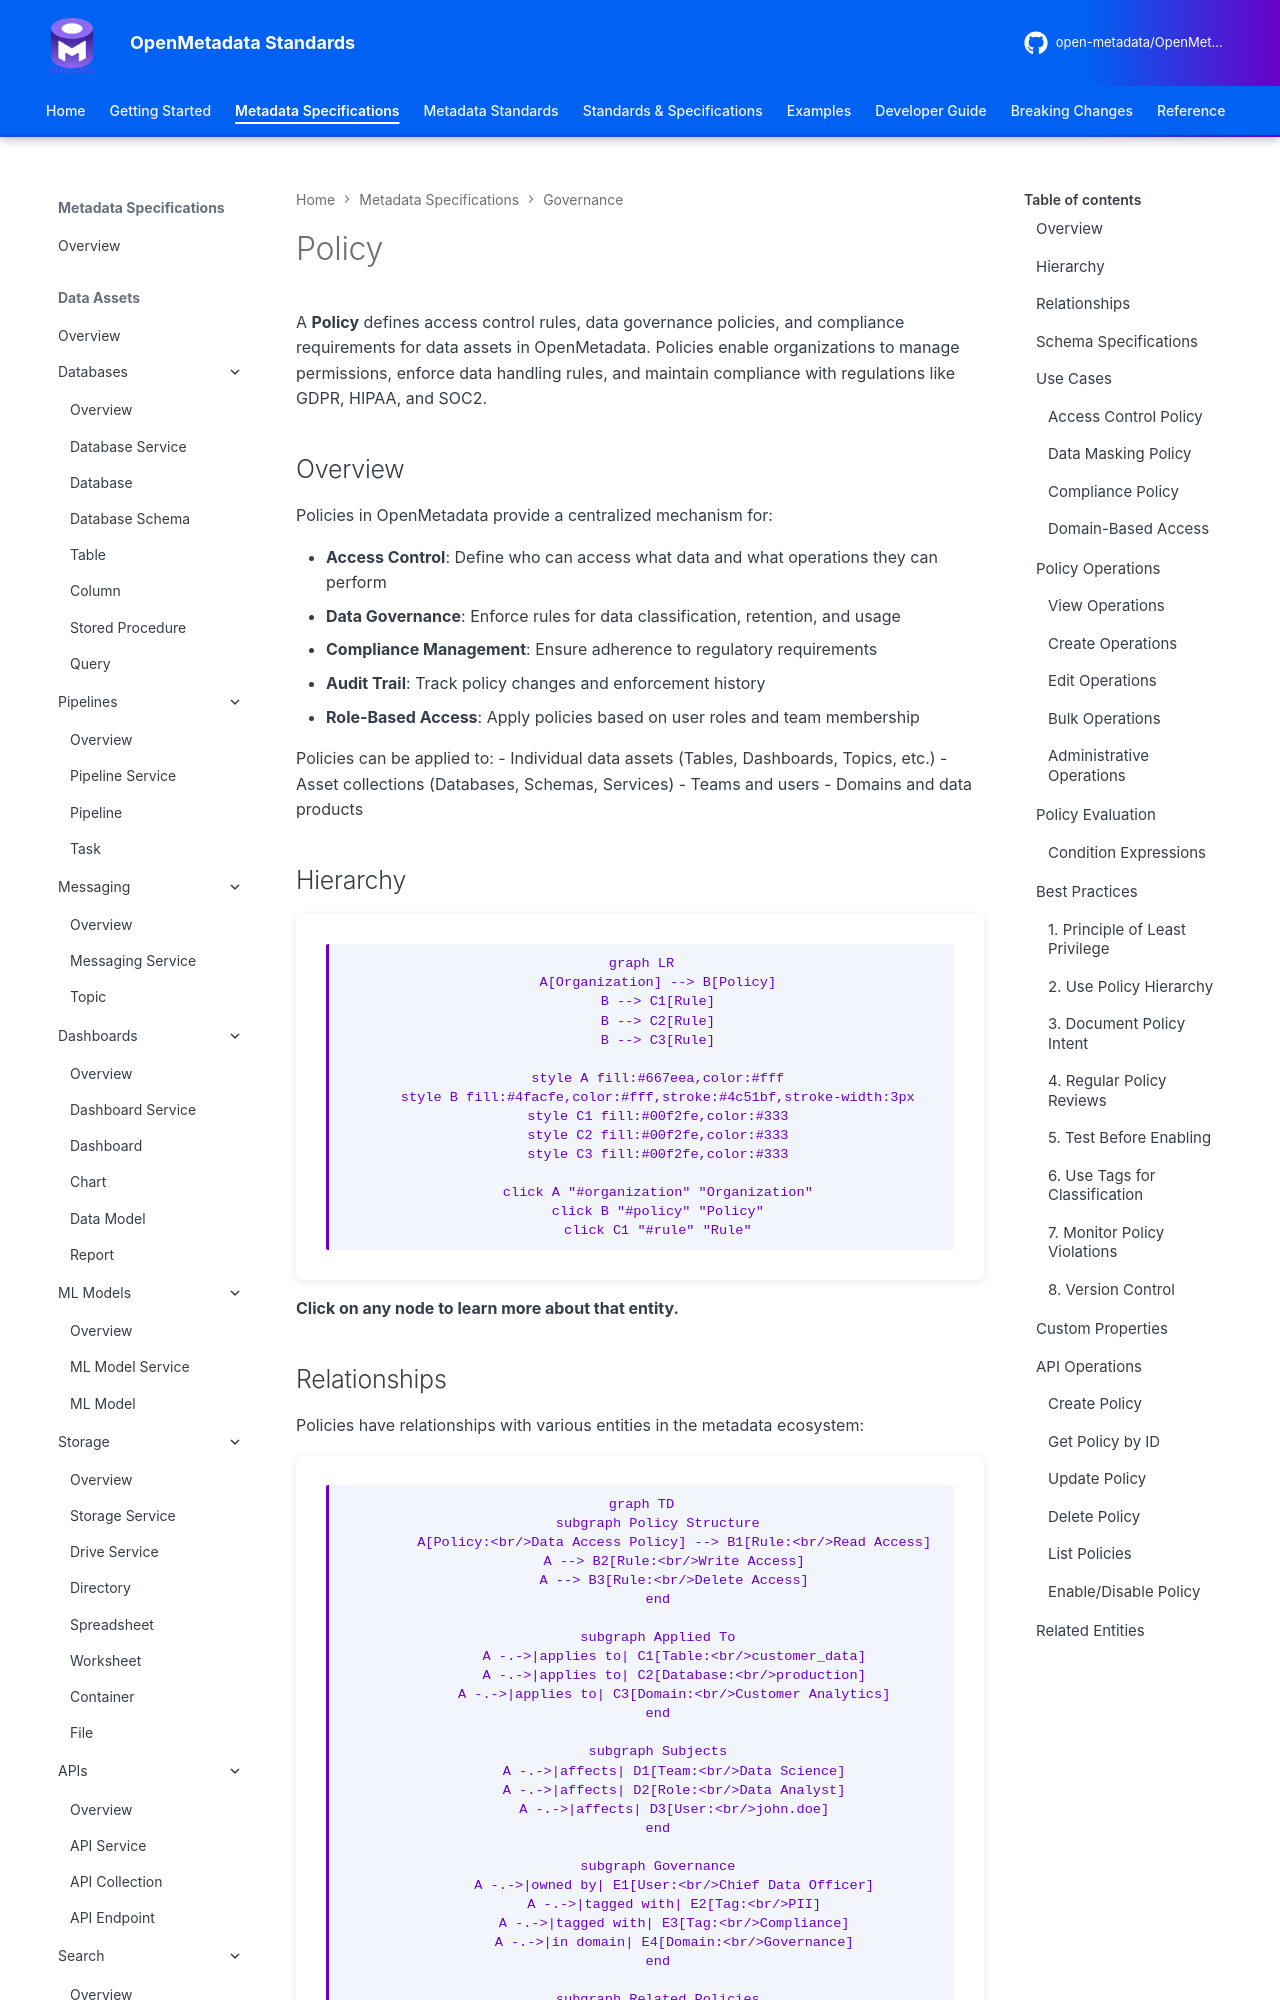

repository: open-metadata/OpenMetadataStandards · page: governance/policy/index.html · generator: mkdocs


# Policy

A **Policy** defines access control rules, data governance policies, and compliance requirements for data assets in OpenMetadata. Policies enable organizations to manage permissions, enforce data handling rules, and maintain compliance with regulations like GDPR, HIPAA, and SOC2.

## Overview

Policies in OpenMetadata provide a centralized mechanism for:

- **Access Control**: Define who can access what data and what operations they can perform
- **Data Governance**: Enforce rules for data classification, retention, and usage
- **Compliance Management**: Ensure adherence to regulatory requirements
- **Audit Trail**: Track policy changes and enforcement history
- **Role-Based Access**: Apply policies based on user roles and team membership

Policies can be applied to:
- Individual data assets (Tables, Dashboards, Topics, etc.)
- Asset collections (Databases, Schemas, Services)
- Teams and users
- Domains and data products

## Hierarchy

```mermaid
graph LR
    A[Organization] --> B[Policy]
    B --> C1[Rule]
    B --> C2[Rule]
    B --> C3[Rule]

    style A fill:#667eea,color:#fff
    style B fill:#4facfe,color:#fff,stroke:#4c51bf,stroke-width:3px
    style C1 fill:#00f2fe,color:#333
    style C2 fill:#00f2fe,color:#333
    style C3 fill:#00f2fe,color:#333

    click A "#organization" "Organization"
    click B "#policy" "Policy"
    click C1 "#rule" "Rule"
```

**Click on any node to learn more about that entity.**
